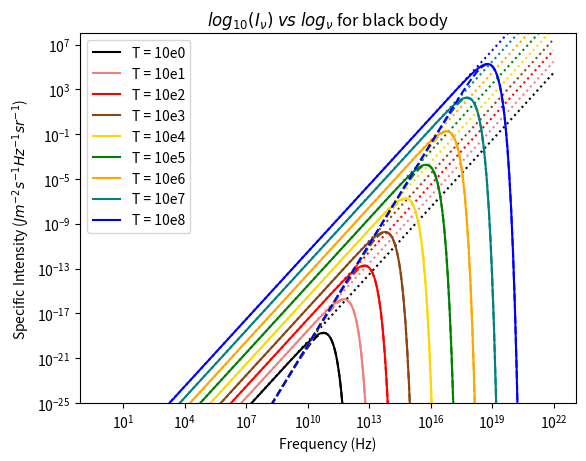

Reproduce this figure in Python.
from scipy import constants
import math
import numpy as np
import matplotlib.pyplot as plt
h = constants.h
c = constants.c
e = math.e
pi = math.pi
k = constants.k
T = 1

def plank(v):
    return (2*h*v**3/(c**2*(np.exp(h*v/(k*T))-1)))

def reyleigh(v):
    return (2*v**2*k*T/c**2)

def wien(v):
    return (2*h*v**3/(c**2*np.exp(h*v/(k*T))))

t = np.logspace(0,8,9)
v = np.logspace(0,22,500)

color = ['black', 'lightcoral', 'red', 'saddlebrown', 'gold', 'green', 'orange', 'teal', 'blue']
for i in range(len(t)):
    T = t[i]
    plt.plot(v, plank(v),color=color[i],label='T = 10e%d'%i)
    plt.plot(v, reyleigh(v),':',color=color[i])
    plt.plot(v, wien(v),'--',color=color[i])
    plt.yscale('log')
    plt.xscale('log')
plt.title(r'$log_{10}(I_\nu)\;vs\; log_{\nu}$ for black body')
plt.legend()
#plt.xlim([1e2,1e22])
plt.ylim([1e-25,1e8])
plt.ylabel('Specific Intensity ($Jm^{-2}s^{-1}Hz^{-1}sr^{-1}$)')
plt.xlabel('Frequency (Hz)')
plt.savefig('Plot_q5.png')
plt.show()
